Labelled photos from "dataset", an image-classification folder in chanheehi/Pig-Posture-Classification-Using-Deep-Learning. The possible labels are: lying on belly, lying on side, sitting, standing.

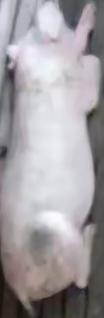
Label: lying on belly

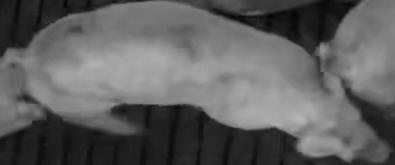
Label: standing

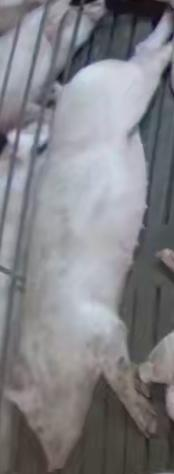
Label: lying on side

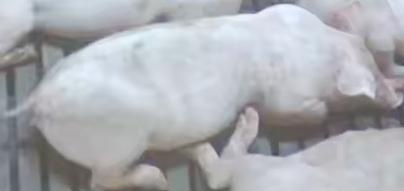
Label: lying on belly

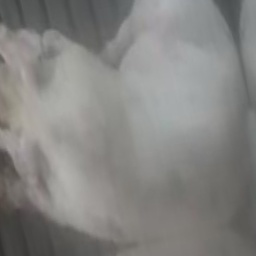
Label: sitting

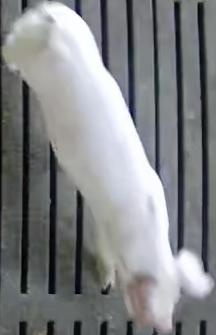
Label: standing
